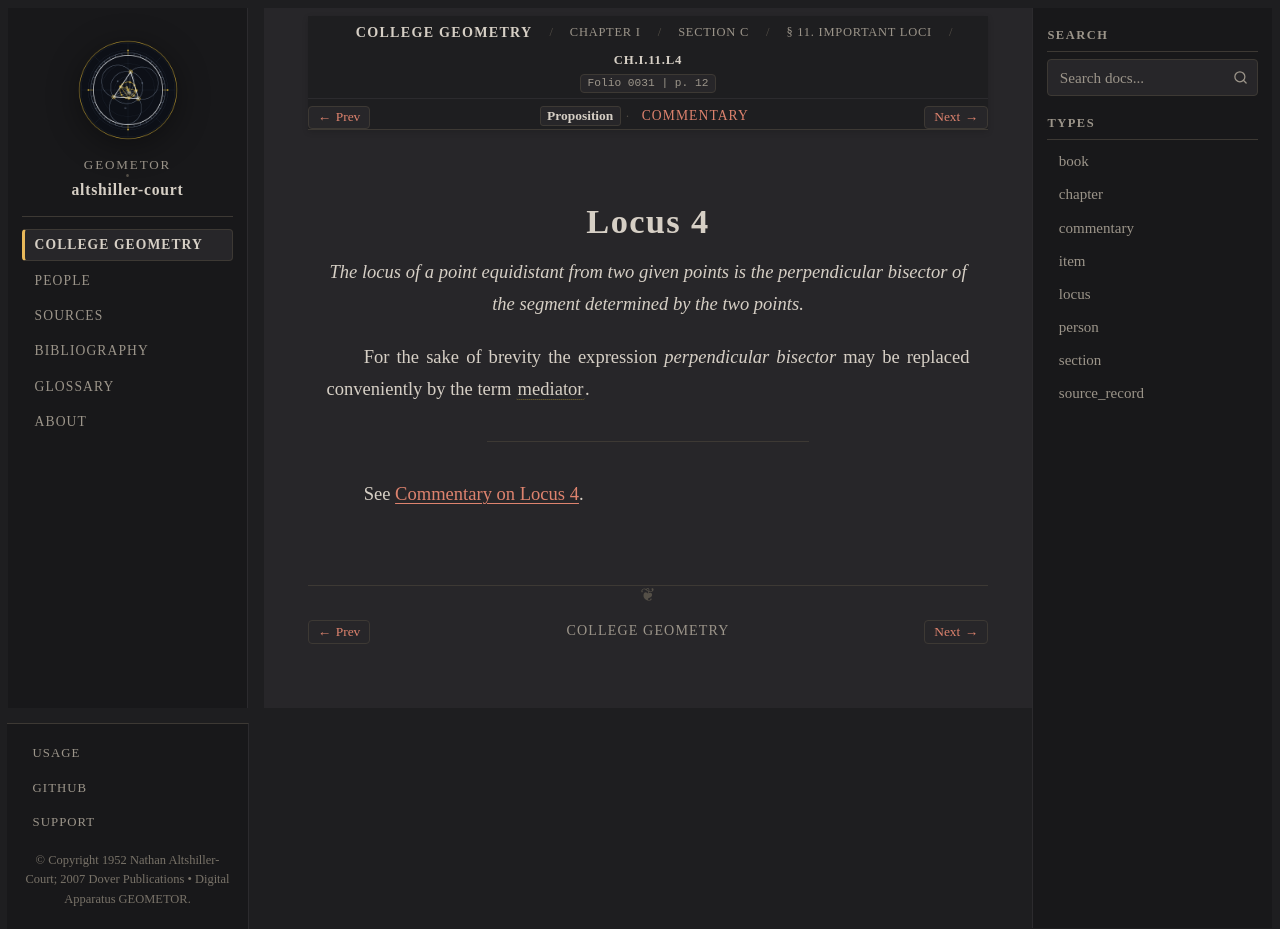

repository: geometor/altshiller-court · page: college_geometry/ch01-geometric-constructions/c-geometric-loci/011-important-loci/locus-04/index.html · generator: sphinx

:layout: book
:type: locus
:order: 4
:canonical_id: Ch.I.11.L4
:title: Locus 4
:folio: 0031
:page: 12
:folios: 0031
:pages: 12

.. _ch01-locus-04:

Locus 4
=======

.. folio:: 0031
   :page: 12

.. enunciation::

   *The locus of a point equidistant from two given points is the perpendicular bisector of the segment determined by the two points.*

For the sake of brevity the expression *perpendicular bisector* may be replaced conveniently by the term :term:`mediator <mediator>`.

----

See :ref:`Commentary on Locus 4 <ch01-locus-04-commentary>`.

.. toctree::
   :hidden:

   commentary
